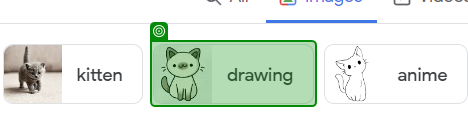
Task: This is a sample project that showcases the capabilities of our 23.2+ attended triggers
Workflow: 05.1 click drawings

Step 1: Application Event Trigger 'drawing' on the link in window 'cats - Google Search' (chrome.exe)
